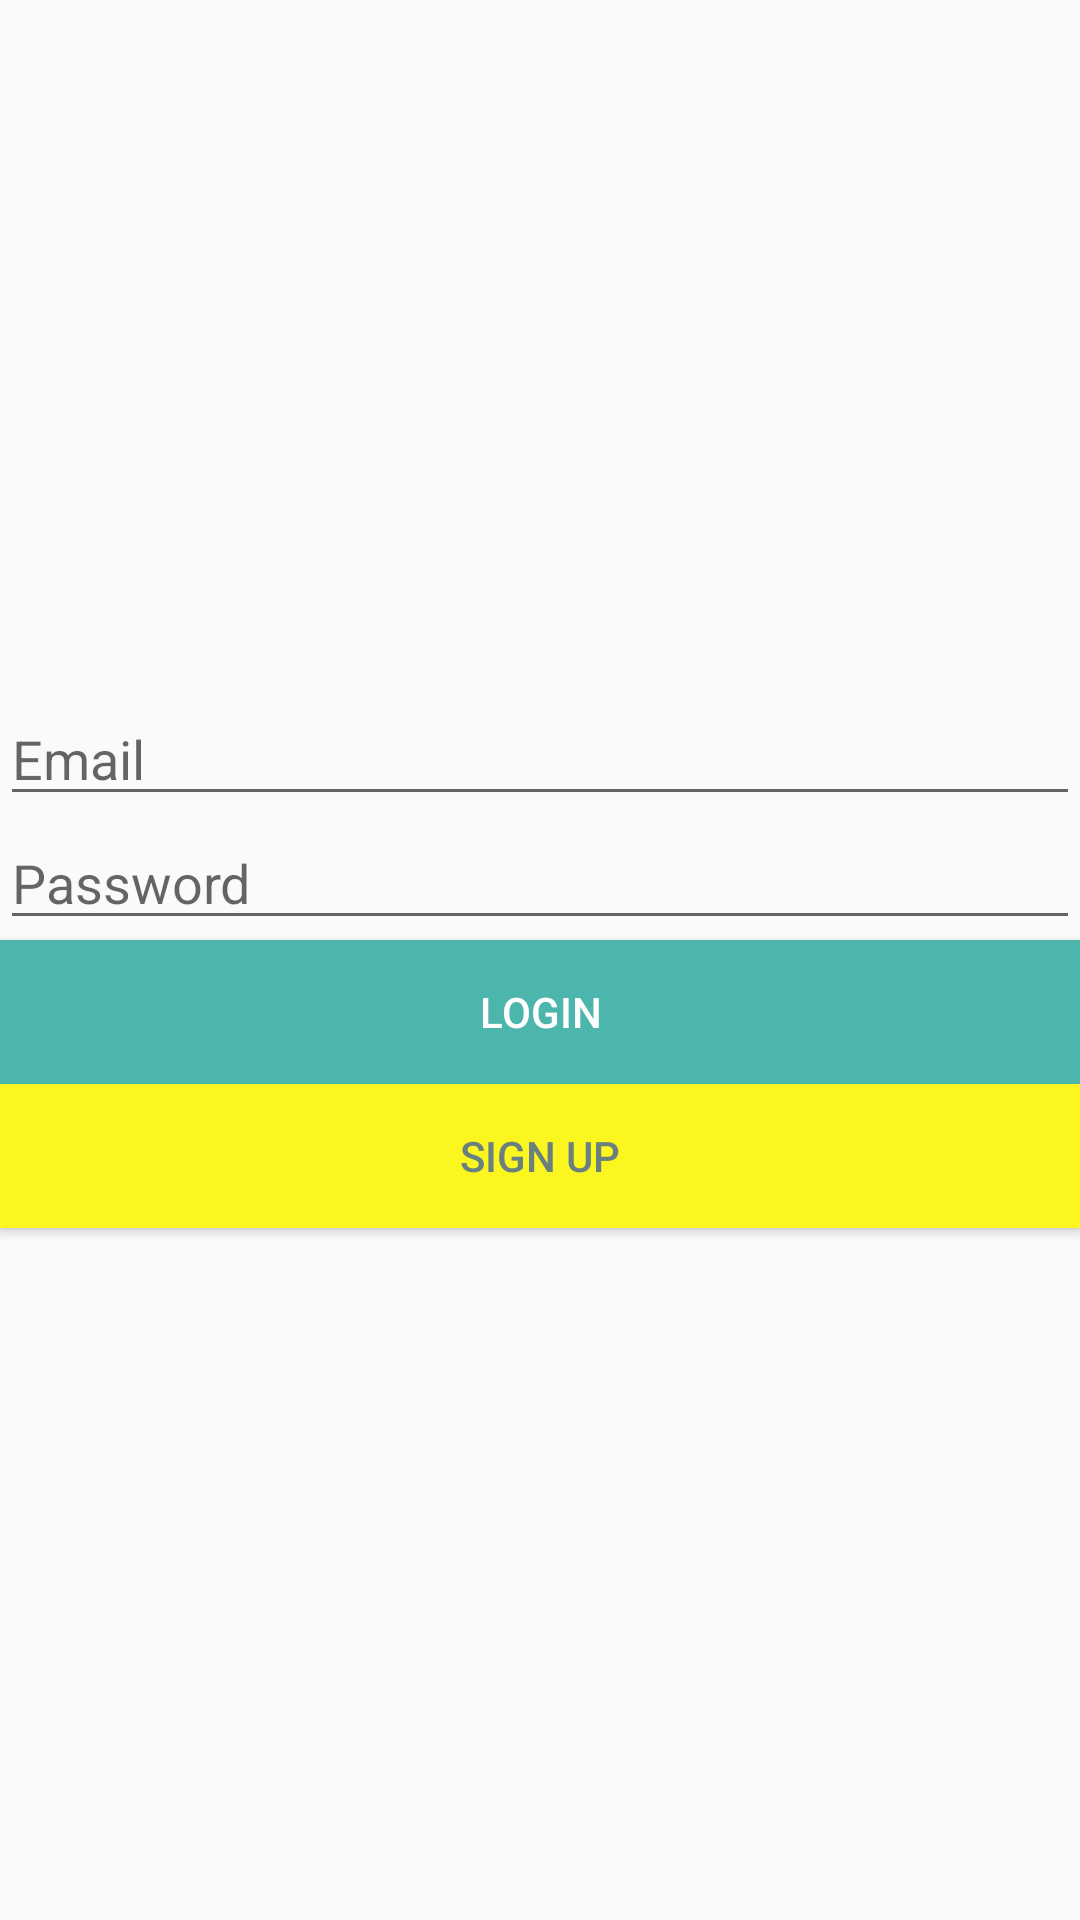

The Android layout XML behind this screen, and the referenced resources:
<!-- AndroidManifest.xml: application theme AppTheme -->
<!-- res/layout/activity_login.xml -->
<?xml version="1.0" encoding="utf-8"?>
<RelativeLayout xmlns:android="http://schemas.android.com/apk/res/android"
    android:layout_width="match_parent"
    android:layout_height="match_parent"
    android:gravity="center">

    <EditText
        android:id="@+id/email"
        android:layout_width="match_parent"
        android:layout_height="wrap_content"
        android:layout_marginLeft="@dimen/activity_horizontal_margin"
        android:layout_marginRight="@dimen/activity_horizontal_margin"
        android:ellipsize="end"
        android:hint="@string/email"
        android:inputType="textEmailAddress"
        android:maxLines="1"
        android:theme="@style/LoginEditTextTheme" />

    <EditText
        android:id="@+id/password"
        android:layout_width="match_parent"
        android:layout_height="wrap_content"
        android:layout_below="@id/email"
        android:layout_marginLeft="@dimen/activity_horizontal_margin"
        android:layout_marginRight="@dimen/activity_horizontal_margin"
        android:layout_marginTop="@dimen/login_widget_margin_top"
        android:hint="@string/password"
        android:inputType="textPassword"
        android:maxLines="1"
        android:theme="@style/LoginEditTextTheme" />

    <Button
        android:id="@+id/button_login"
        android:layout_width="match_parent"
        android:layout_height="wrap_content"
        android:layout_below="@id/password"
        android:layout_marginLeft="@dimen/activity_horizontal_margin"
        android:layout_marginRight="@dimen/activity_horizontal_margin"
        android:layout_marginTop="@dimen/login_widget_margin_top"
        android:background="@drawable/login_button_selector"
        android:text="@string/login"
        android:textColor="@color/login_button_text_color" />

    <Button
        android:id="@+id/button_signup"
        android:layout_width="match_parent"
        android:layout_height="wrap_content"
        android:layout_below="@id/button_login"
        android:layout_marginLeft="@dimen/activity_horizontal_margin"
        android:layout_marginRight="@dimen/activity_horizontal_margin"
        android:layout_marginTop="@dimen/login_widget_margin_top"
        android:background="@drawable/signup_button_selector"
        android:text="@string/sign_up"
        android:textColor="@color/signup_button_text_color" />

</RelativeLayout>
<!-- resources referenced by this layout -->
<resources>
  <color name="login_button_text_color">#ffffff</color>
  <color name="signup_button_text_color">#6a807e</color>
  <!-- drawable login_button_selector (drawable) -->
  <?xml version="1.0" encoding="utf-8"?>
  <selector xmlns:android="http://schemas.android.com/apk/res/android">
      <item android:drawable="@color/login_button_pressed_color" android:state_pressed="true" />
      <item android:drawable="@color/login_button_color" />
  </selector>
  <!-- drawable signup_button_selector (drawable) -->
  <?xml version="1.0" encoding="utf-8"?>
  <selector xmlns:android="http://schemas.android.com/apk/res/android">
      <item android:drawable="@color/signup_button_pressed_color" android:state_pressed="true" />
      <item android:drawable="@color/signup_button_color" />
  </selector>
  <string name="email">Email</string>
  <string name="login">Login</string>
  <string name="password">Password</string>
  <string name="sign_up">Sign up</string>
  <style name="LoginEditTextTheme">
          
          <item name="colorControlActivated">@color/colorPrimary</item>
          <item name="colorControlHighlight">@color/colorPrimary</item>
      </style>
  <style name="AppTheme" parent="Theme.AppCompat.Light.NoActionBar">
          
          <item name="colorPrimary">@color/colorPrimary</item>
          <item name="colorPrimaryDark">@color/colorPrimaryDark</item>
          <item name="colorAccent">@color/colorAccent</item>
      </style>
  <color name="login_button_pressed_color">#009688</color>
  <color name="login_button_color">#4DB6AC</color>
  <color name="signup_button_pressed_color">#dedb83</color>
  <color name="signup_button_color">#fbf520</color>
  <color name="colorPrimary">#4DB6AC</color>
  <color name="colorPrimaryDark">#009688</color>
  <color name="colorAccent">#fbf520</color>
</resources>
